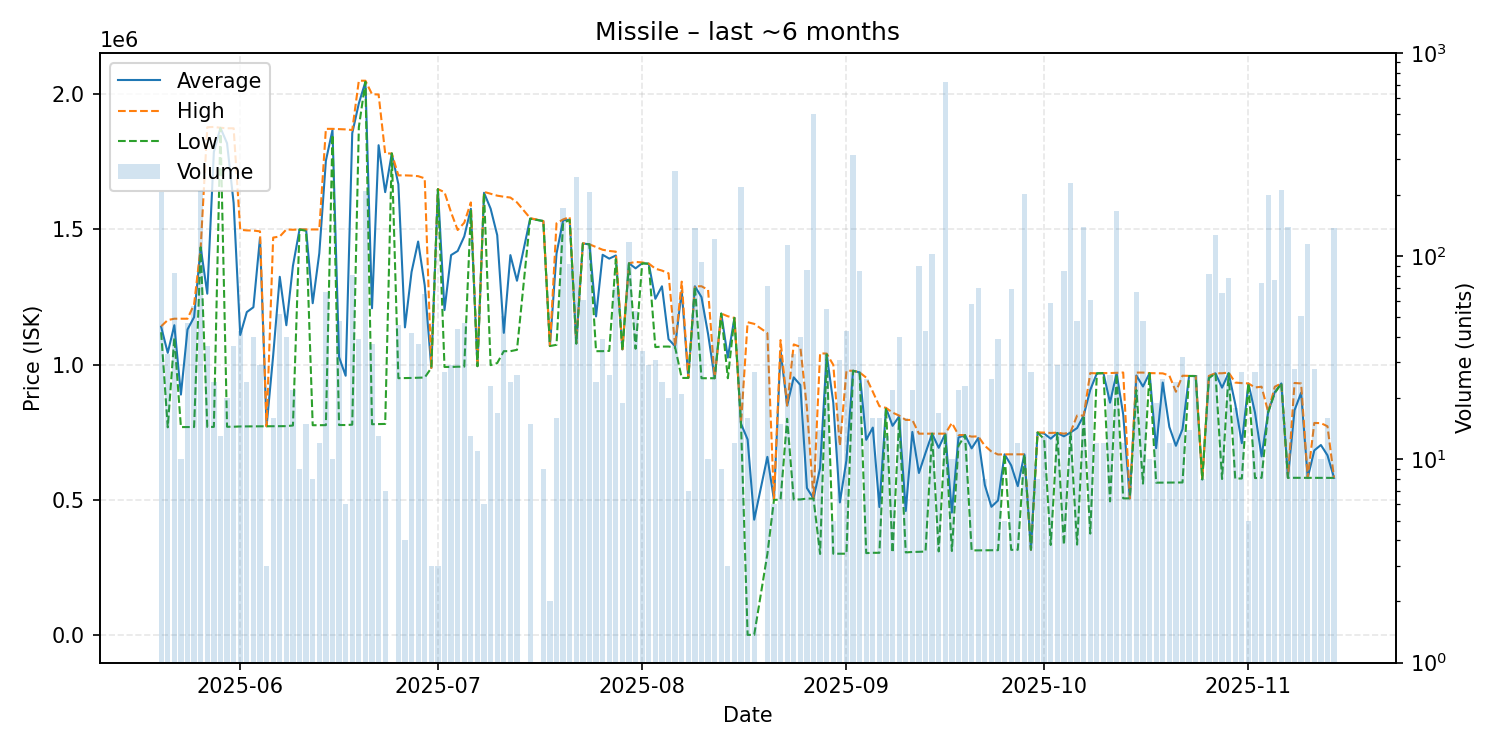

Values plotted in this chart, from the file beside it:
date, average, highest, lowest, order_count, volume
2025-05-20, 1140000, 1142000, 1120000, 12, 208
2025-05-21, 1043742, 1165000, 768450, 7, 33
2025-05-22, 1145964, 1170000, 1100000, 15, 83
2025-05-23, 889510, 1170000, 769300, 2, 10
2025-05-24, 1130213, 1170000, 769400, 9, 47
2025-05-25, 1175877, 1223000, 769600, 6, 57
2025-05-26, 1434000, 1434000, 1434000, 14, 210
2025-05-27, 1262472, 1878000, 769800, 6, 36
2025-05-28, 1786592, 1879000, 770100, 4, 24
2025-05-29, 1875769, 1876000, 1875000, 3, 13
2025-05-30, 1818825, 1874000, 770500, 6, 20
2025-05-31, 1597906, 1874000, 770600, 9, 36
2025-06-01, 1109951, 1499000, 771700, 5, 43
2025-06-02, 1194542, 1496500, 771800, 5, 24
2025-06-03, 1212425, 1496000, 771800, 12, 40
2025-06-04, 1469107, 1493000, 772100, 7, 29
2025-06-05, 772200, 772200, 772200, 2, 3
2025-06-06, 1034125, 1470000, 772600, 2, 16
2025-06-07, 1324935, 1474000, 772600, 13, 52
2025-06-08, 1145930, 1500000, 772800, 15, 40
2025-06-09, 1365582, 1499000, 775200, 5, 22
2025-06-10, 1500000, 1500000, 1500000, 2, 9
2025-06-11, 1499000, 1500000, 1495000, 3, 15
2025-06-12, 1227312, 1500000, 776200, 5, 8
2025-06-13, 1412100, 1500000, 776400, 5, 12
2025-06-14, 1754107, 1872000, 776500, 14, 67
2025-06-15, 1867600, 1872000, 1850000, 2, 10
2025-06-16, 1027662, 1871000, 777000, 9, 48
2025-06-17, 959083, 1870000, 776900, 3, 6
2025-06-18, 1855793, 1867500, 778200, 9, 81
2025-06-19, 1965974, 2050000, 1878000, 3, 39
2025-06-20, 2046000, 2050000, 2046000, 10, 210
2025-06-21, 1208557, 2000000, 779900, 6, 37
2025-06-22, 1811500, 1999000, 780250, 3, 13
2025-06-23, 1638000, 1781000, 781000, 5, 7
2025-06-24, 1781000, 1781000, 1781000, 1, 1
2025-06-25, 1667376, 1700000, 950150, 8, 46
2025-06-26, 1137950, 1700000, 950600, 4, 4
2025-06-27, 1342774, 1699000, 951000, 8, 42
2025-06-28, 1455405, 1697000, 952000, 4, 37
2025-06-29, 1293254, 1689000, 952600, 11, 65
2025-06-30, 988000, 988000, 988000, 2, 3
2025-07-01, 1649000, 1649000, 1649000, 1, 3
2025-07-02, 1201881, 1638000, 991600, 14, 27
2025-07-03, 1405269, 1563000, 991600, 8, 29
2025-07-04, 1420386, 1498000, 992600, 9, 44
2025-07-05, 1474319, 1525000, 992800, 10, 47
2025-07-06, 1576462, 1600000, 1569000, 4, 13
2025-07-07, 994745, 995600, 994400, 4, 11
2025-07-08, 1635667, 1639000, 1634000, 2, 6
2025-07-09, 1576896, 1632000, 998300, 5, 23
2025-07-10, 1479047, 1625000, 1005950, 8, 17
2025-07-11, 1117667, 1621000, 1050000, 4, 51
2025-07-12, 1405083, 1618000, 1050000, 3, 24
2025-07-13, 1310385, 1600000, 1055000, 9, 26
2025-07-15, 1540467, 1542000, 1539500, 6, 15
2025-07-17, 1531000, 1531000, 1531000, 2, 9
2025-07-18, 1069000, 1069000, 1069000, 1, 2
2025-07-19, 1410625, 1523000, 1073500, 5, 16
2025-07-20, 1534000, 1537000, 1524000, 16, 172
... 116 more rows
